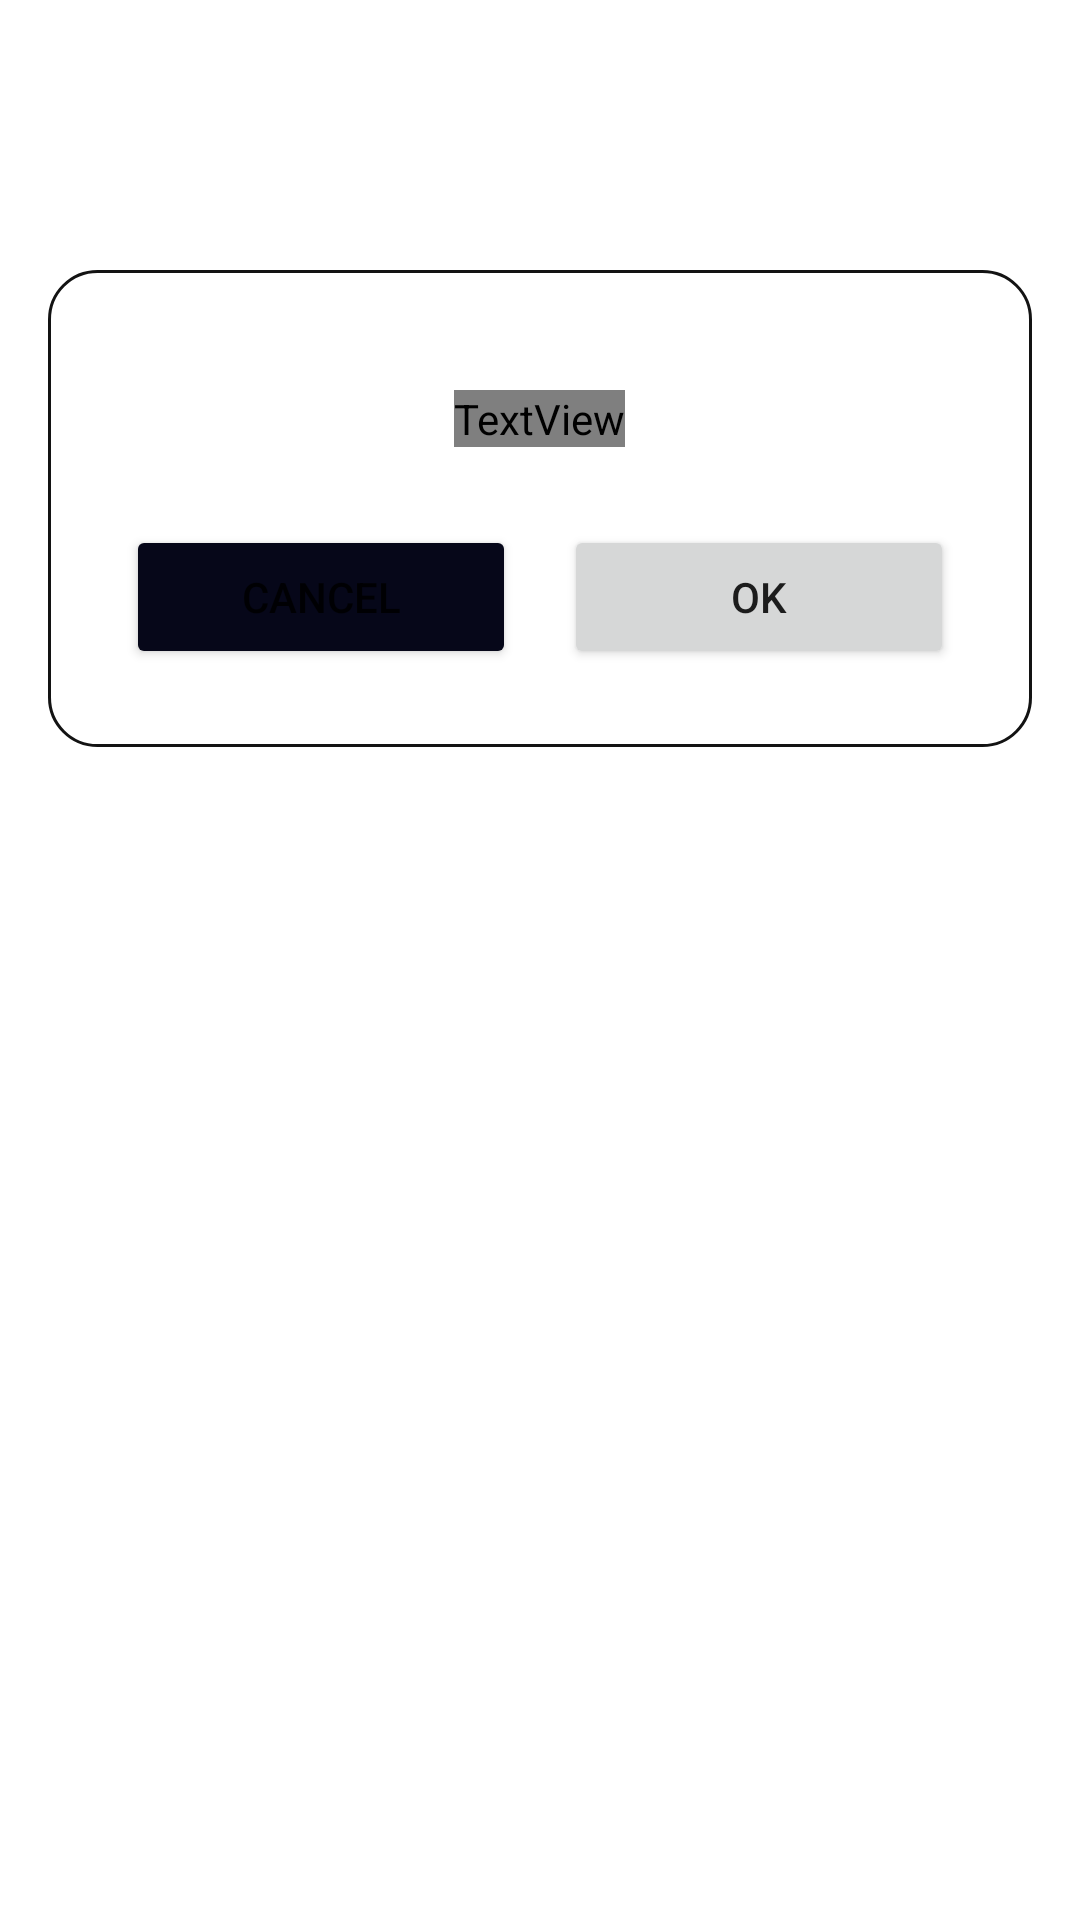

Produce the Android XML layout that renders to this screen, including the resource entries it uses.
<!-- AndroidManifest.xml: application theme Theme.MyToDo -->
<!-- res/layout/layout_custom_dialog.xml -->
<?xml version="1.0" encoding="utf-8"?>
<FrameLayout
    xmlns:android="http://schemas.android.com/apk/res/android" android:layout_width="match_parent"
    android:layout_height="match_parent">

    <LinearLayout
        android:layout_width="match_parent"
        android:layout_height="wrap_content"
        android:layout_marginTop="90dp"
        android:gravity="center"
        android:layout_marginHorizontal="16dp"
        android:background="@drawable/curved_transparent_bbackground"
        android:orientation="vertical">

        <TextView
            android:layout_width="wrap_content"
            android:layout_height="wrap_content"
            android:text="@string/do_you_want_to_cancel"
            android:layout_gravity="center"
            android:textSize="24sp"
            android:layout_marginTop="40dp"
            android:textColor="#060719"
            android:fontFamily="@font/rubik_medium" />

        <LinearLayout
            android:layout_width="match_parent"
            android:layout_height="wrap_content"
            android:layout_gravity="bottom"
            android:layout_margin="26dp">

            <Button
                android:id="@+id/cancelButton"
                android:layout_width="0dp"
                android:layout_height="wrap_content"
                android:layout_weight="1"
                android:padding="8dp"
                android:layout_marginEnd="16dp"
                android:text="@string/cancel"
                android:backgroundTint="#060719" />

            <Button
                android:id="@+id/okButton"
                android:layout_width="0dp"
                android:layout_height="wrap_content"
                android:text="@string/ok"
                android:padding="8dp"
                android:layout_weight="1" />

        </LinearLayout>

    </LinearLayout>

    <ImageView
        android:layout_width="100dp"
        android:layout_height="100dp"
        android:layout_marginTop="20dp"
        android:layout_gravity="center_horizontal"
        android:src="@drawable/ic_thinking" />

</FrameLayout>
<!-- resources referenced by this layout -->
<resources>
  <!-- drawable curved_transparent_bbackground (drawable) -->
  <?xml version="1.0" encoding="utf-8"?>
  <shape xmlns:android="http://schemas.android.com/apk/res/android"
      android:shape="rectangle">
  
      <corners android:radius="16dp" />
  
      <stroke android:color="@color/background_color"
          android:width="1dp" />
  
  </shape>
  <string name="cancel">Cancel</string>
  <string name="do_you_want_to_cancel">Do you want to cancel?</string>
  <string name="ok">OK</string>
  <style name="Theme.MyToDo" parent="Theme.MaterialComponents.DayNight.NoActionBar">
          
          <item name="colorPrimary">#060719</item>
          <item name="colorPrimaryVariant">#060719</item>
          <item name="colorOnPrimary">@color/white</item>
          
          <item name="colorSecondaryVariant">@color/teal_700</item>
          <item name="colorOnSecondary">@color/black</item>
          
          <item name="android:statusBarColor" tools:targetApi="l">?attr/colorPrimaryVariant</item>
          
      </style>
  <color name="background_color">#131313</color>
  <color name="white">#ffffff</color>
  <color name="teal_700">#FF018786</color>
  <color name="black">#000000</color>
</resources>
